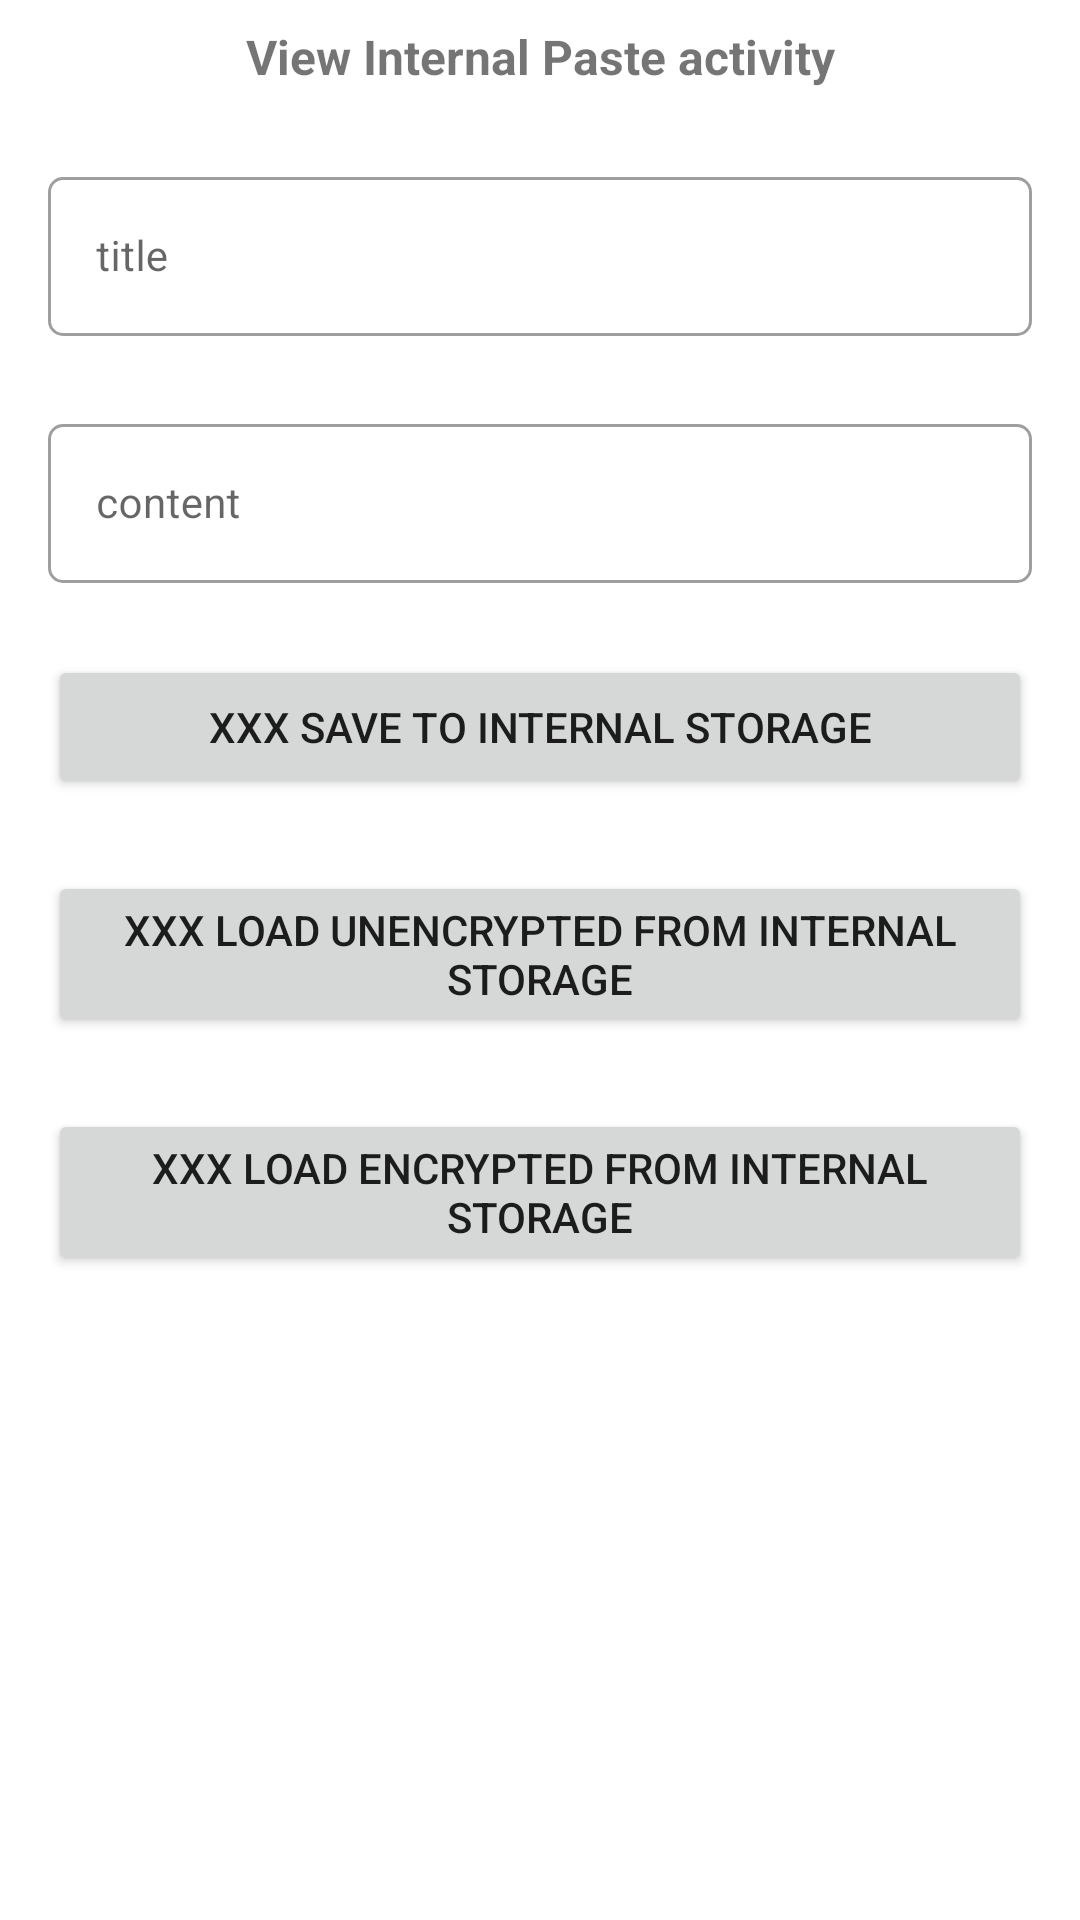

Layout XML and referenced resources for this Android screen:
<!-- AndroidManifest.xml: application theme Theme.HttpsWithOkhttps -->
<!-- res/layout/activity_view_internal_paste.xml -->
<?xml version="1.0" encoding="utf-8"?>
<LinearLayout xmlns:android="http://schemas.android.com/apk/res/android"
    xmlns:app="http://schemas.android.com/apk/res-auto"
    xmlns:tools="http://schemas.android.com/tools"
    android:layout_width="match_parent"
    android:layout_height="match_parent"
    android:orientation="vertical"
    tools:context=".ViewInternalPasteActivity">

    <TextView
        android:layout_width="match_parent"
        android:layout_height="wrap_content"
        android:layout_marginStart="16dp"
        android:layout_marginTop="8dp"
        android:layout_marginEnd="16dp"
        android:text="View Internal Paste activity"
        android:textAlignment="center"
        android:textSize="16sp"
        android:textStyle="bold" />

    <com.google.android.material.textfield.TextInputLayout
        android:id="@+id/etVIPPasteTitleLayout"
        style="@style/Widget.MaterialComponents.TextInputLayout.OutlinedBox"
        android:layout_width="match_parent"
        android:layout_height="wrap_content"
        android:layout_marginStart="16dp"
        android:layout_marginTop="24dp"
        android:layout_marginEnd="16dp"
        android:hint="title"
        android:visibility="visible"
        app:endIconMode="clear_text"
        app:boxCornerRadiusBottomEnd="5dp"
        app:boxCornerRadiusBottomStart="5dp"
        app:boxCornerRadiusTopEnd="5dp"
        app:boxCornerRadiusTopStart="5dp"
        app:layout_constraintEnd_toEndOf="parent"
        app:layout_constraintStart_toStartOf="parent"
        app:layout_constraintTop_toTopOf="parent">

        <com.google.android.material.textfield.TextInputEditText
            android:id="@+id/etVIPPasteTitle"
            android:layout_width="match_parent"
            android:layout_height="wrap_content"
            android:ellipsize="end"
            android:focusable="true"
            android:text=""
            android:textSize="14sp"
            android:visibility="visible"
            tools:ignore="KeyboardInaccessibleWidget" />
    </com.google.android.material.textfield.TextInputLayout>

    <com.google.android.material.textfield.TextInputLayout
        android:id="@+id/etVIPContentLayout"
        style="@style/Widget.MaterialComponents.TextInputLayout.OutlinedBox"
        android:layout_width="match_parent"
        android:layout_height="wrap_content"
        android:layout_marginStart="16dp"
        android:layout_marginTop="24dp"
        android:layout_marginEnd="16dp"
        android:hint="content"
        android:visibility="visible"
        app:endIconMode="clear_text"
        app:boxCornerRadiusBottomEnd="5dp"
        app:boxCornerRadiusBottomStart="5dp"
        app:boxCornerRadiusTopEnd="5dp"
        app:boxCornerRadiusTopStart="5dp"
        app:layout_constraintEnd_toEndOf="parent"
        app:layout_constraintStart_toStartOf="parent"
        app:layout_constraintTop_toTopOf="parent">

        <com.google.android.material.textfield.TextInputEditText
            android:id="@+id/etVIPContent"
            android:layout_width="match_parent"
            android:layout_height="wrap_content"
            android:ellipsize="end"
            android:focusable="true"
            android:text=""
            android:textSize="14sp"
            android:visibility="visible"
            tools:ignore="KeyboardInaccessibleWidget" />
    </com.google.android.material.textfield.TextInputLayout>

    <com.google.android.material.button.MaterialButton
        android:id="@+id/btnVIPSync"
        android:layout_width="match_parent"
        android:layout_height="wrap_content"
        android:layout_marginStart="16dp"
        android:layout_marginTop="24dp"
        android:layout_marginEnd="16dp"
        android:text="Sync with Pastebin.com"
        app:backgroundTint="@color/orange"
        style="@style/Widget.MaterialComponents.Button.Icon"
        app:icon="@drawable/ic_baseline_sync_24"
        app:iconGravity="start"
        android:visibility="gone"/>

    <Button
        android:id="@+id/btnVIPSave"
        android:layout_width="match_parent"
        android:layout_height="wrap_content"
        android:layout_marginStart="16dp"
        android:layout_marginTop="24dp"
        android:layout_marginEnd="16dp"
        android:text="xxx save to internal storage" />

    <Button
        android:id="@+id/btnVIPLoadUnencrypted"
        android:layout_width="match_parent"
        android:layout_height="wrap_content"
        android:layout_marginStart="16dp"
        android:layout_marginTop="24dp"
        android:layout_marginEnd="16dp"
        android:text="xxx load unencrypted from internal storage" />

    <Button
        android:id="@+id/btnVIPLoadEncrypted"
        android:layout_width="match_parent"
        android:layout_height="wrap_content"
        android:layout_marginStart="16dp"
        android:layout_marginTop="24dp"
        android:layout_marginEnd="16dp"
        android:text="xxx load encrypted from internal storage" />

</LinearLayout>
<!-- resources referenced by this layout -->
<resources>
  <color name="orange">#F57F17</color>
  <style name="Theme.HttpsWithOkhttps" parent="Theme.MaterialComponents.DayNight.DarkActionBar">
          
          <item name="colorPrimary">@color/colorPrimary</item>
          <item name="colorPrimaryVariant">@color/colorStatusBar</item>
          <item name="colorOnPrimary">@color/white</item>
          
          <item name="colorSecondary">@color/teal_200</item>
          <item name="colorSecondaryVariant">@color/teal_700</item>
          <item name="colorOnSecondary">@color/black</item>
          
          <item name="android:statusBarColor">?attr/colorPrimaryVariant</item>
          
      </style>
  <color name="colorPrimary">#2196F3</color>
  <color name="colorStatusBar">#1E88E5</color>
  <color name="white">#FFFFFFFF</color>
  <color name="teal_200">#FF03DAC5</color>
  <color name="teal_700">#FF018786</color>
  <color name="black">#FF000000</color>
</resources>
